Photos from the image-classification dataset "dataset_banana" in the GitHub repository AlvianBe/computer_vision_ta. Its 3 classes are: overripe, ripe, unripe.

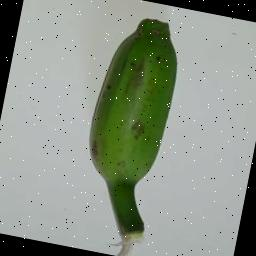
Label: unripe

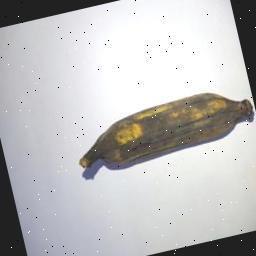
Label: overripe

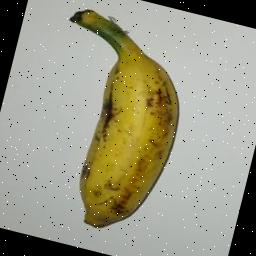
Label: ripe

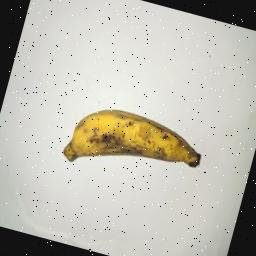
Label: ripe

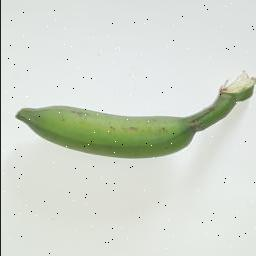
Label: unripe

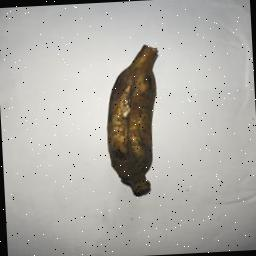
Label: overripe
